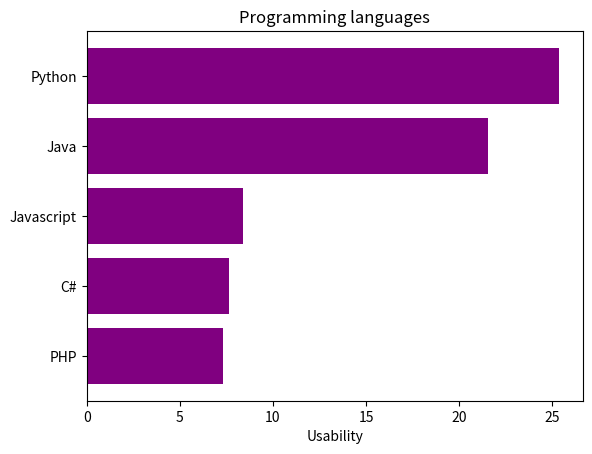

Write the Python code that produced this figure.
import matplotlib.pyplot as plt
import numpy as np

# Information
labels = ('Python', 'Java', 'Javascript', 'C#', 'PHP')
y_pos = np.arange(len(labels))
percentages = [25.36, 21.56, 8.4, 7.63, 7.31]

# Receive plot
fig, ax = plt.subplots()

# Add information
ax.barh(y_pos, percentages, align='center', color='purple')

# y-axis
ax.set_yticks(y_pos)
ax.set_yticklabels(labels)
ax.invert_yaxis() 

# Title
ax.set_title('Programming languages')

# x-axis
ax.set_xlabel('Usability')

# Show
plt.show()